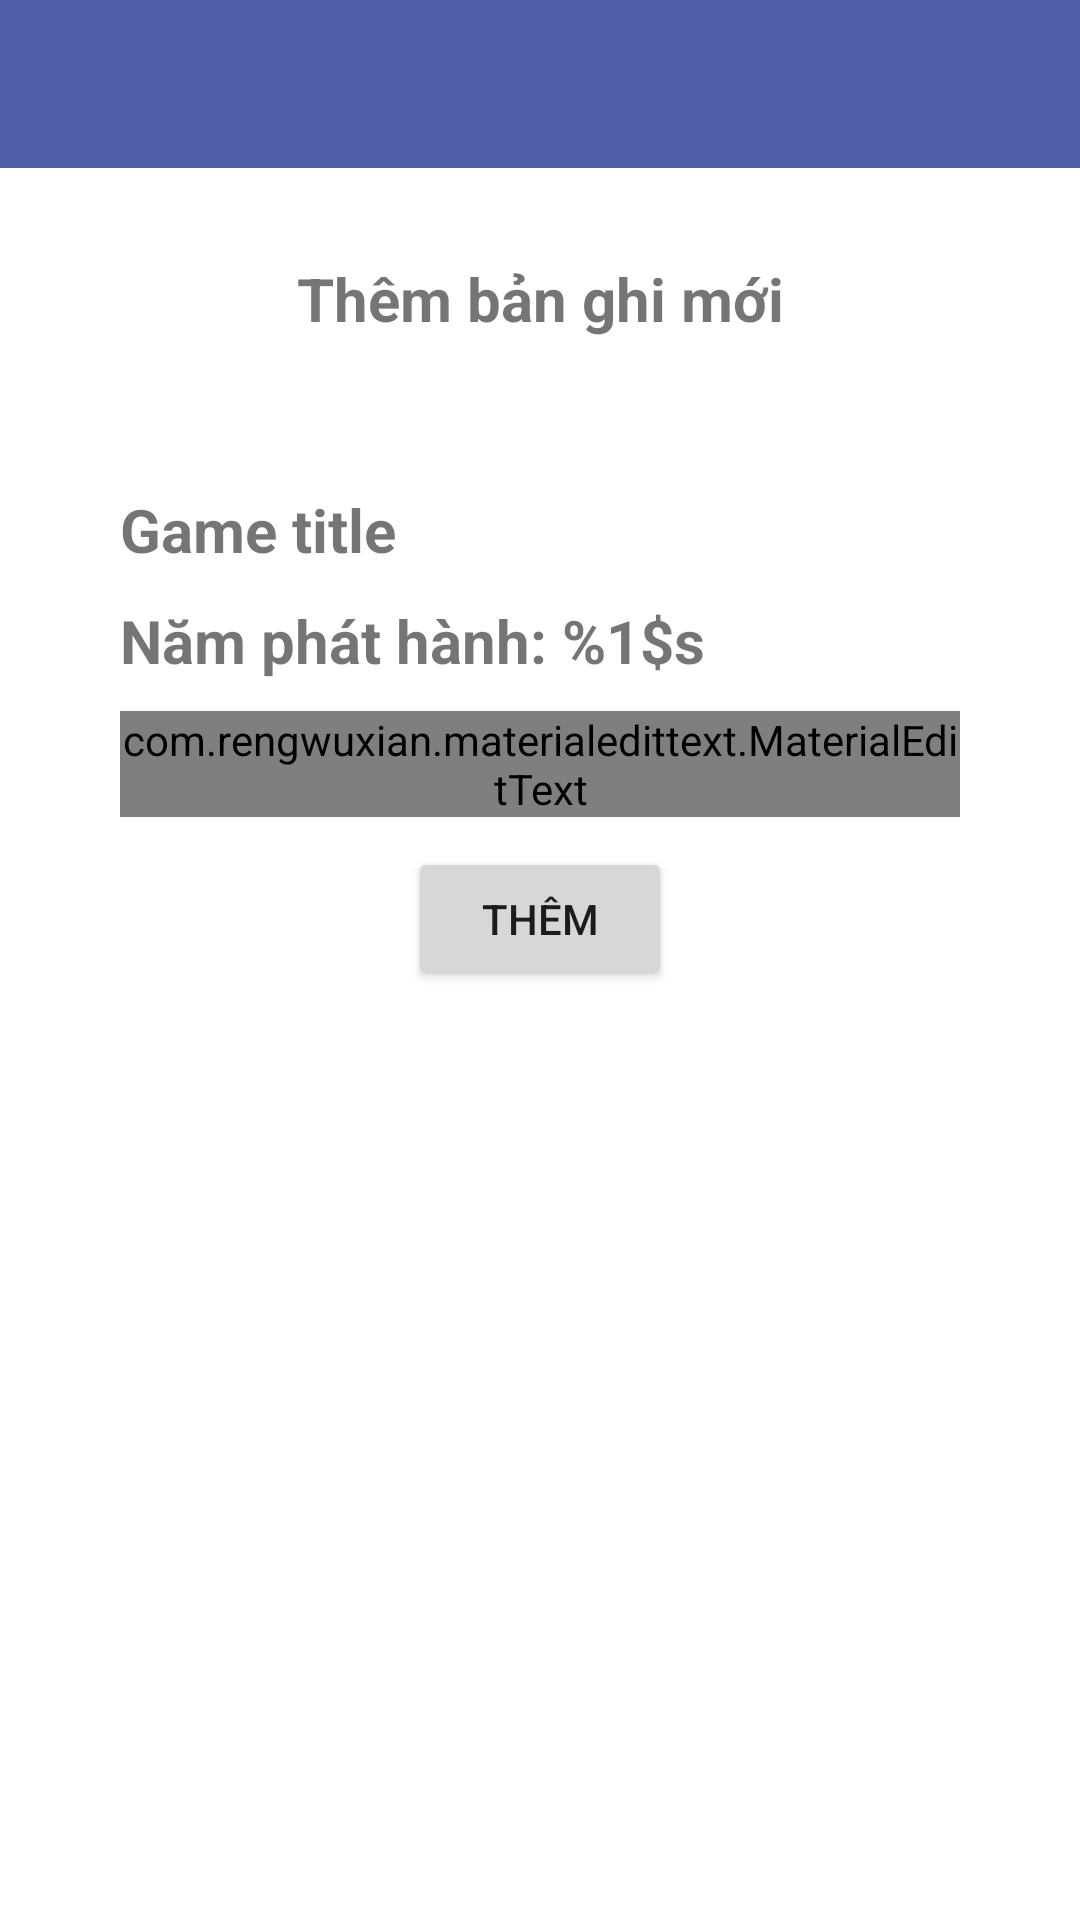

Produce the Android XML layout that renders to this screen, including the resource entries it uses.
<!-- AndroidManifest.xml: application theme AppTheme -->
<!-- res/layout/activity_game_info.xml -->
<?xml version="1.0" encoding="utf-8"?>
<RelativeLayout xmlns:android="http://schemas.android.com/apk/res/android"
    xmlns:app="http://schemas.android.com/apk/res-auto"
    xmlns:tools="http://schemas.android.com/tools"
    android:layout_width="match_parent"
    android:layout_height="match_parent"
    tools:context=".GameInfoActivity">

    <com.google.android.material.appbar.AppBarLayout
        android:layout_width="match_parent"
        android:layout_height="match_parent"
        android:background="#FFFFFF">

        <androidx.appcompat.widget.Toolbar
            android:id="@+id/toolbar"
            android:layout_width="match_parent"
            android:layout_height="wrap_content"
            android:background="#505EAA"
            android:theme="@style/ThemeOverlay.AppCompat.Dark.ActionBar"
            app:popupTheme="@style/MenuStyle"
            app:titleTextColor="#FFFFFF"
            android:layout_marginBottom="30dp" />


        <TextView
            android:layout_width="match_parent"
            android:layout_height="wrap_content"
            android:id="@+id/title_action"
            android:text="@string/title_action"
            android:textStyle="bold"
            android:textSize="20sp"
            android:gravity="center"
            android:layout_alignParentTop="true" />

        <LinearLayout
            android:id="@+id/gamelog_detail"
            android:layout_width="match_parent"
            android:layout_height="match_parent"
            android:layout_below="@+id/title_action"
            android:padding="40dp"
            android:orientation="vertical">

            <TextView
                android:layout_width="match_parent"
                android:layout_height="wrap_content"
                android:id="@+id/game_title"
                android:text="@string/game_title"
                android:textStyle="bold"
                android:layout_marginTop="10dp"
                android:textSize="20sp" />

            <TextView
                android:layout_width="match_parent"
                android:layout_height="wrap_content"
                android:id="@+id/year"
                android:text="@string/year"
                android:textStyle="bold"
                android:layout_marginTop="10dp"
                android:textSize="20sp" />


            <com.rengwuxian.materialedittext.MaterialEditText
                android:hint="@string/played_time_input"
                android:id="@+id/played_time"
                android:layout_width="match_parent"
                android:layout_height="wrap_content"
                android:inputType="text"
                app:met_floatingLabel="normal"
                android:layout_marginTop="10dp" />


            <Button
                android:id="@+id/submit_btn"
                android:layout_width="wrap_content"
                android:layout_height="wrap_content"
                android:layout_marginTop="10dp"
                android:text="@string/submit_btn"
                android:layout_gravity="center" />

        </LinearLayout>

    </com.google.android.material.appbar.AppBarLayout>


</RelativeLayout>
<!-- resources referenced by this layout -->
<resources>
  <string name="game_title">Game title</string>
  <string name="played_time_input">nhập thời gian chơi</string>
  <string name="submit_btn">Thêm</string>
  <string name="title_action">Thêm bản ghi mới</string>
  <string name="year">Năm phát hành: %1$s</string>
  <style name="MenuStyle" parent="Theme.AppCompat.Light">
          <item name="android:background">@android:color/white</item>
      </style>
  <style name="AppTheme" parent="Theme.AppCompat.Light.NoActionBar">
          
          <item name="colorPrimary">@color/colorPrimary</item>
          <item name="colorPrimaryDark">@color/colorPrimaryDark</item>
          <item name="colorAccent">@color/colorAccent</item>
          <item name="searchViewStyle">@style/SearchView</item>
      </style>
  <color name="colorPrimary">#A67AE4</color>
  <color name="colorPrimaryDark">#3700B3</color>
  <color name="colorAccent">#03DAC5</color>
  <style name="SearchView" parent="Widget.AppCompat.SearchView">
          <item name="searchIcon">@null</item>
          <item name="searchHintIcon">@null</item>
      </style>
</resources>
